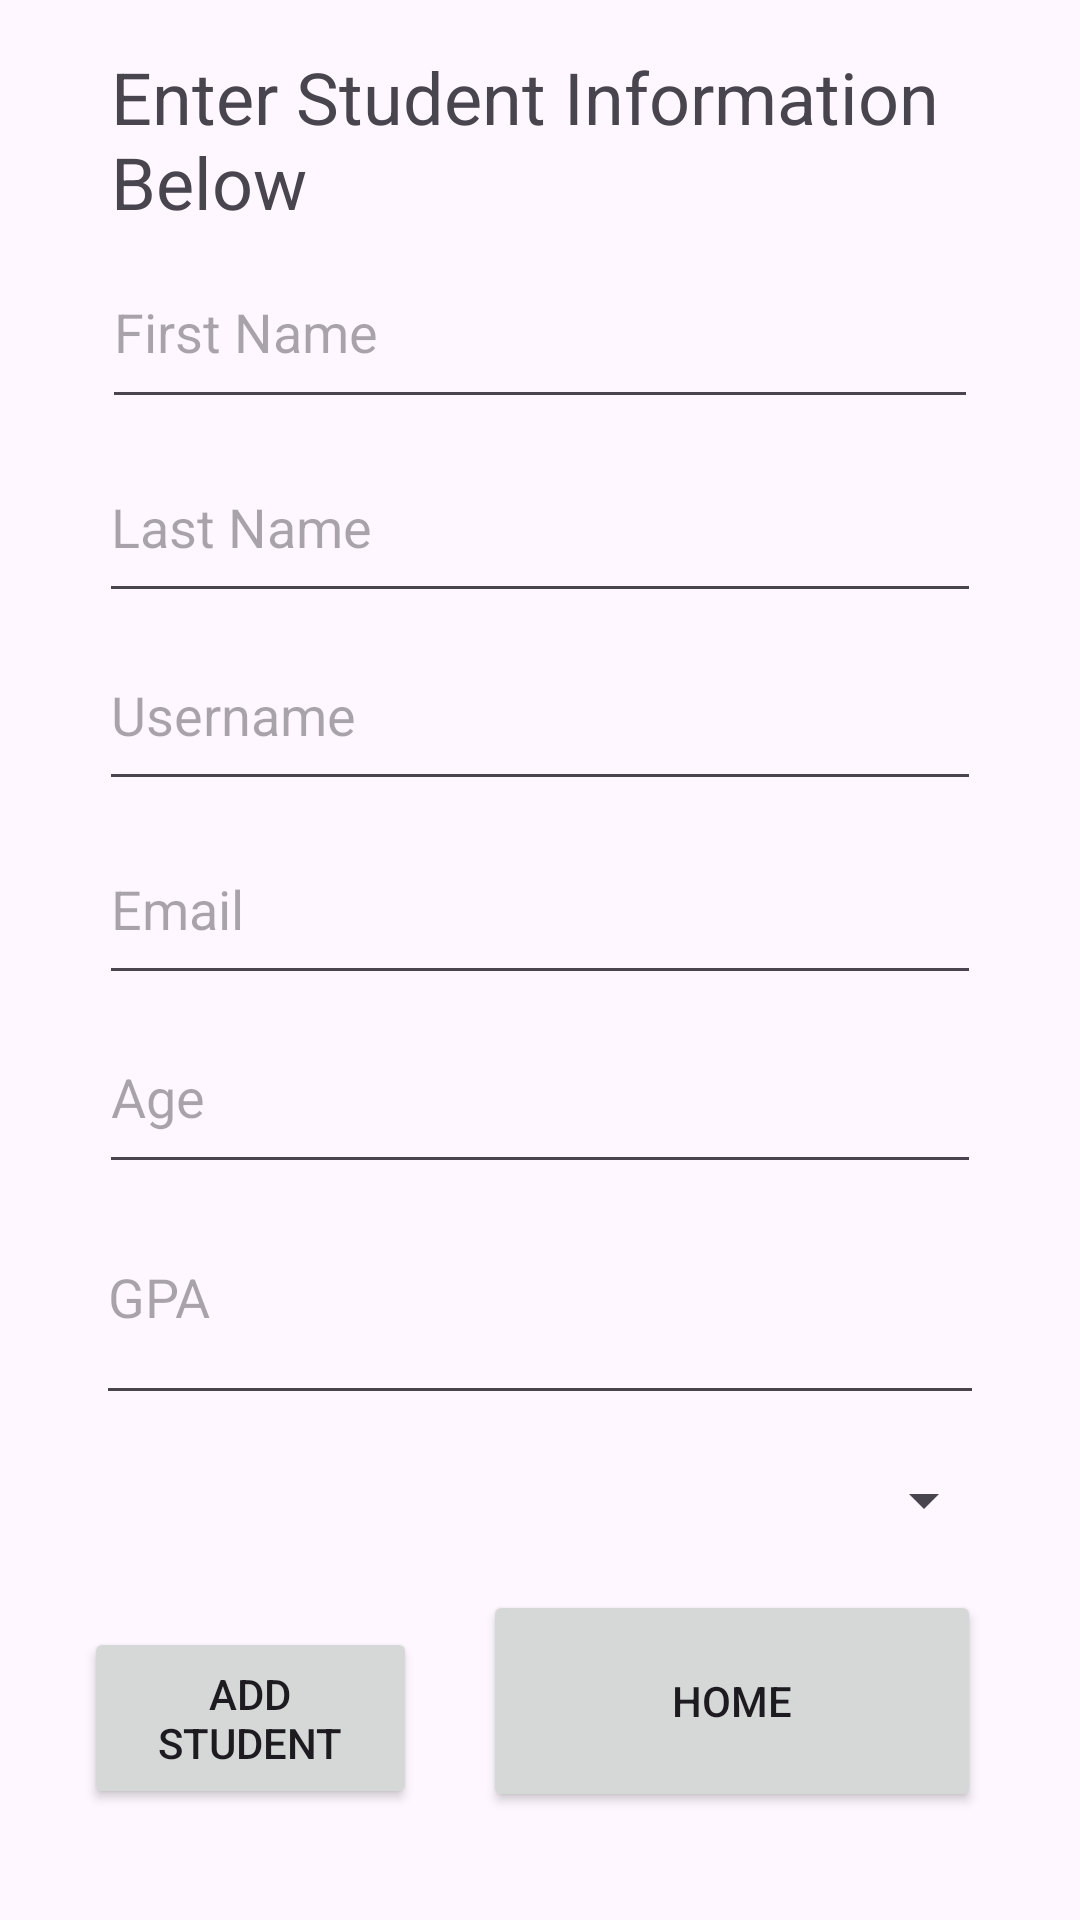

Produce the Android XML layout that renders to this screen, including the resource entries it uses.
<!-- AndroidManifest.xml: application theme Theme.CIS183CRUDApp -->
<!-- res/layout/activity_add_student.xml -->
<?xml version="1.0" encoding="utf-8"?>
<androidx.constraintlayout.widget.ConstraintLayout xmlns:android="http://schemas.android.com/apk/res/android"
    xmlns:app="http://schemas.android.com/apk/res-auto"
    xmlns:tools="http://schemas.android.com/tools"
    android:id="@+id/main"
    android:layout_width="match_parent"
    android:layout_height="match_parent"
    tools:context=".AddStudent">

    <TextView
        android:id="@+id/textView"
        android:layout_width="0dp"
        android:layout_height="0dp"
        android:layout_marginStart="37dp"
        android:layout_marginTop="16dp"
        android:layout_marginEnd="37dp"
        android:layout_marginBottom="2dp"
        android:text="Enter Student Information Below"
        android:textSize="24sp"
        app:layout_constraintBottom_toTopOf="@+id/et_v_fname"
        app:layout_constraintEnd_toEndOf="parent"
        app:layout_constraintStart_toStartOf="parent"
        app:layout_constraintTop_toTopOf="parent" />

    <EditText
        android:id="@+id/et_v_fname"
        android:layout_width="0dp"
        android:layout_height="0dp"
        android:layout_marginStart="34dp"
        android:layout_marginEnd="34dp"
        android:layout_marginBottom="4dp"
        android:hint="First Name"
        android:inputType="text"
        app:layout_constraintBottom_toTopOf="@+id/et_v_lname"
        app:layout_constraintEnd_toEndOf="parent"
        app:layout_constraintStart_toStartOf="parent"
        app:layout_constraintTop_toBottomOf="@+id/textView" />

    <EditText
        android:id="@+id/et_v_lname"
        android:layout_width="0dp"
        android:layout_height="0dp"
        android:layout_marginStart="33dp"
        android:layout_marginEnd="33dp"
        android:layout_marginBottom="2dp"
        android:hint="Last Name"
        android:inputType="text"
        app:layout_constraintBottom_toTopOf="@+id/et_v_uname"
        app:layout_constraintEnd_toEndOf="parent"
        app:layout_constraintStart_toStartOf="parent"
        app:layout_constraintTop_toBottomOf="@+id/et_v_fname" />

    <EditText
        android:id="@+id/et_v_uname"
        android:layout_width="0dp"
        android:layout_height="0dp"
        android:layout_marginStart="33dp"
        android:layout_marginEnd="33dp"
        android:layout_marginBottom="4dp"
        android:hint="Username"
        android:inputType="text"
        app:layout_constraintBottom_toTopOf="@+id/et_v_email"
        app:layout_constraintEnd_toEndOf="parent"
        app:layout_constraintStart_toStartOf="parent"
        app:layout_constraintTop_toBottomOf="@+id/et_v_lname" />

    <EditText
        android:id="@+id/et_v_email"
        android:layout_width="0dp"
        android:layout_height="0dp"
        android:layout_marginStart="33dp"
        android:layout_marginEnd="33dp"
        android:layout_marginBottom="2dp"
        android:hint="Email"
        android:inputType="text|textEmailAddress"
        app:layout_constraintBottom_toTopOf="@+id/et_v_age"
        app:layout_constraintEnd_toEndOf="parent"
        app:layout_constraintStart_toStartOf="parent"
        app:layout_constraintTop_toBottomOf="@+id/et_v_uname" />

    <EditText
        android:id="@+id/et_v_age"
        android:layout_width="0dp"
        android:layout_height="0dp"
        android:layout_marginStart="33dp"
        android:layout_marginEnd="33dp"
        android:layout_marginBottom="75dp"
        android:hint="Age"
        android:inputType="number"
        app:layout_constraintBottom_toTopOf="@+id/sp_v_major"
        app:layout_constraintEnd_toEndOf="parent"
        app:layout_constraintStart_toStartOf="parent"
        app:layout_constraintTop_toBottomOf="@+id/et_v_email" />

    <EditText
        android:id="@+id/et_v_gpa"
        android:layout_width="0dp"
        android:layout_height="82dp"
        android:layout_marginStart="32dp"
        android:layout_marginTop="73dp"
        android:layout_marginEnd="32dp"
        android:layout_marginBottom="74dp"
        android:hint="GPA"
        android:inputType="number"
        app:layout_constraintBottom_toBottomOf="@+id/sp_v_major"
        app:layout_constraintEnd_toEndOf="parent"
        app:layout_constraintStart_toStartOf="parent"
        app:layout_constraintTop_toBottomOf="@+id/et_v_email" />

    <Spinner
        android:id="@+id/sp_v_major"
        android:layout_width="0dp"
        android:layout_height="0dp"
        android:layout_marginStart="28dp"
        android:layout_marginEnd="28dp"
        android:layout_marginBottom="12dp"
        android:hint="Major"
        android:inputType="text"
        app:layout_constraintBottom_toTopOf="@+id/btn_v_addback"
        app:layout_constraintEnd_toEndOf="parent"
        app:layout_constraintStart_toStartOf="parent"
        app:layout_constraintTop_toBottomOf="@+id/et_v_age" />

    <Button
        android:id="@+id/btn_v_addback"
        android:layout_width="0dp"
        android:layout_height="0dp"
        android:layout_marginStart="28dp"
        android:layout_marginEnd="22dp"
        android:layout_marginBottom="37dp"
        android:text="Add Student"
        app:layout_constraintBottom_toBottomOf="parent"
        app:layout_constraintEnd_toStartOf="@+id/homeButton"
        app:layout_constraintStart_toStartOf="parent"
        app:layout_constraintTop_toBottomOf="@+id/sp_v_major" />

    <Button
        android:id="@+id/homeButton"
        android:layout_width="166dp"
        android:layout_height="74dp"
        android:layout_marginTop="18dp"
        android:layout_marginEnd="33dp"
        android:layout_marginBottom="36dp"
        android:text="HOME"
        app:layout_constraintBottom_toBottomOf="parent"
        app:layout_constraintEnd_toEndOf="parent"
        app:layout_constraintStart_toEndOf="@+id/btn_v_addback"
        app:layout_constraintTop_toBottomOf="@+id/sp_v_major"
        app:layout_constraintVertical_bias="1.0" />

</androidx.constraintlayout.widget.ConstraintLayout>
<!-- resources referenced by this layout -->
<resources>
  <style name="Theme.CIS183CRUDApp" parent="Base.Theme.CIS183CRUDApp" />
  <style name="Base.Theme.CIS183CRUDApp" parent="Theme.Material3.DayNight.NoActionBar">
          
          
      </style>
</resources>
